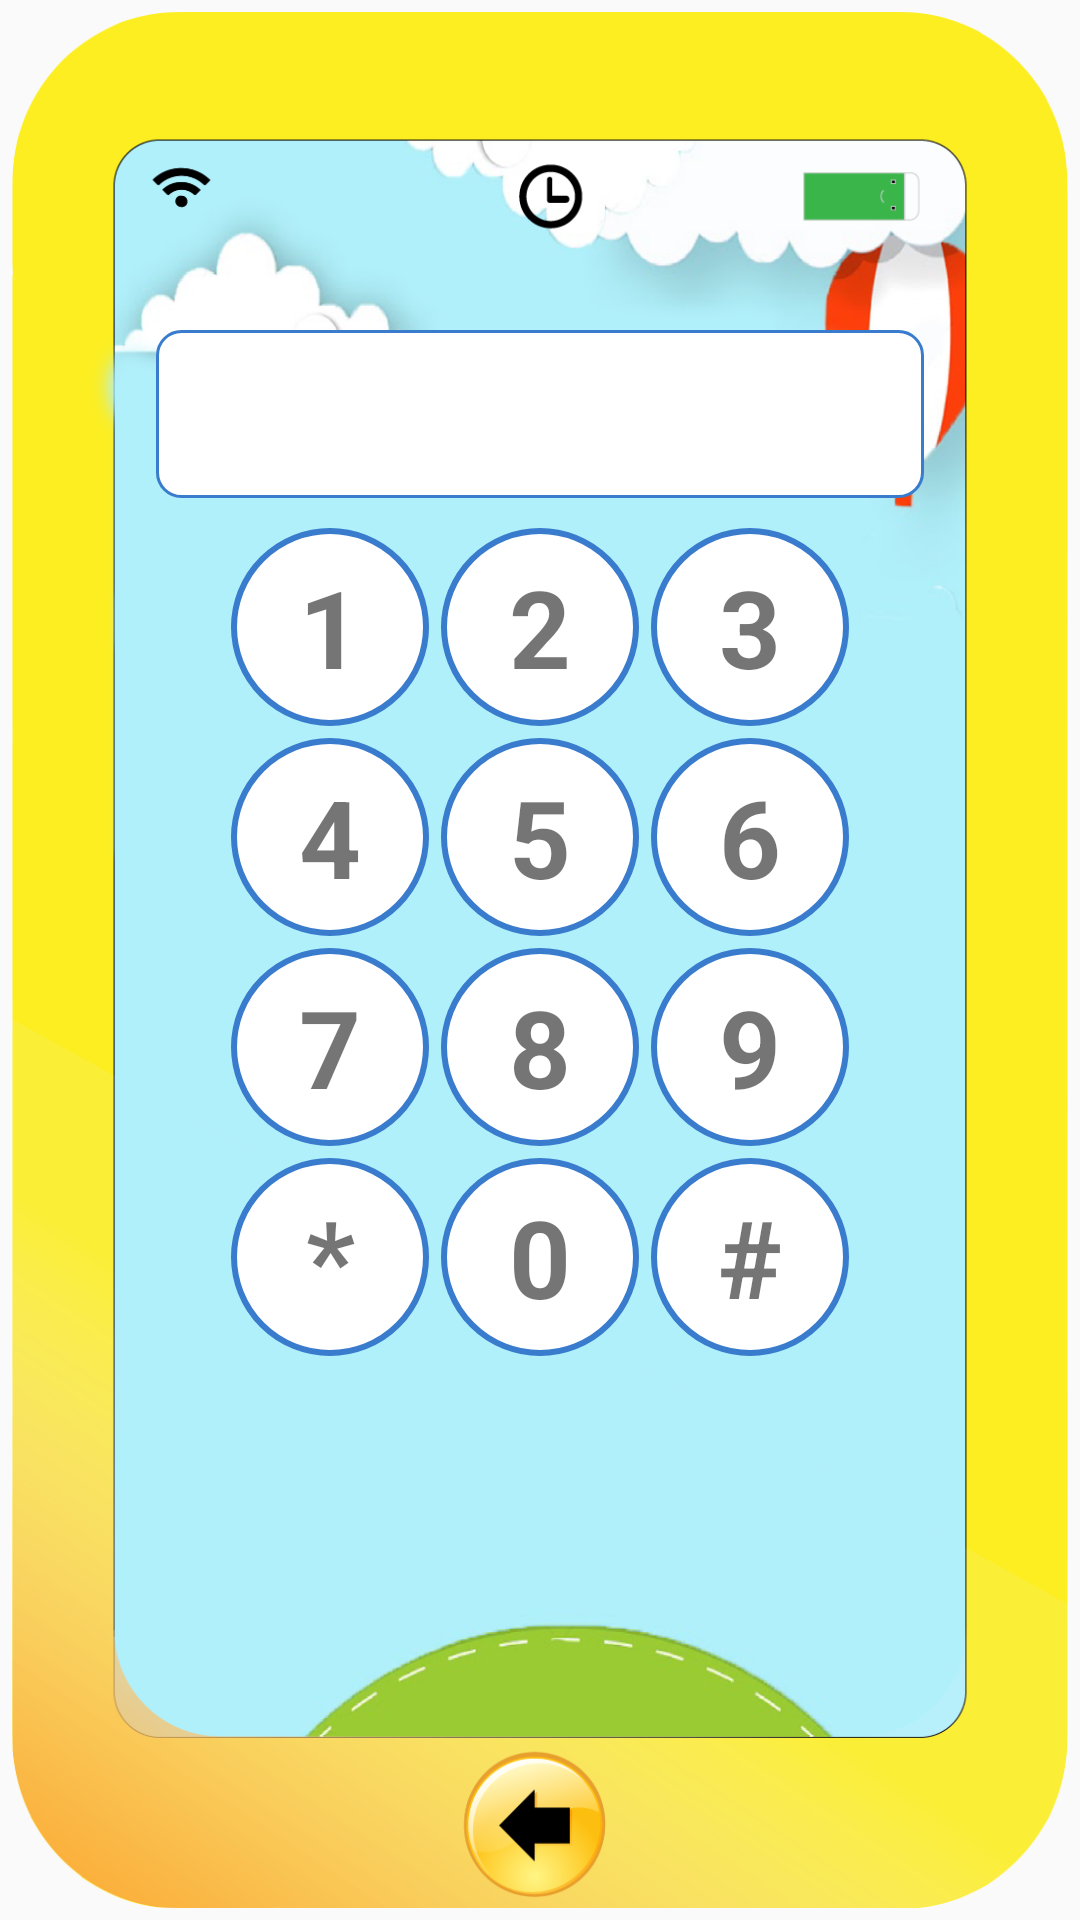

Here is an Android app screen rendered from its layout file. Give the layout XML and the strings, colors and styles it references.
<!-- AndroidManifest.xml: application theme AppTheme -->
<!-- res/layout/activity_call.xml -->
<?xml version="1.0" encoding="utf-8"?>
<RelativeLayout xmlns:android="http://schemas.android.com/apk/res/android"
    xmlns:tools="http://schemas.android.com/tools"
    android:layout_width="match_parent"
    android:layout_height="match_parent"
    android:padding="4dp"
    tools:context="learnlanguages.hk.com.activities.CallActivity">


    <ImageView
        android:layout_width="match_parent"
        android:layout_height="match_parent"
        android:background="@drawable/final_v14" />

    <LinearLayout
        android:layout_width="match_parent"
        android:layout_height="match_parent"
        android:layout_marginBottom="86dp"
        android:layout_marginTop="50dp"
        android:orientation="vertical"
        android:padding="40dp"
        android:weightSum="6">

        <LinearLayout
            android:layout_width="match_parent"
            android:layout_height="?attr/actionBarSize"
            android:layout_marginBottom="8dp"
            android:layout_marginTop="16dp"
            android:gravity="center_vertical"
            android:weightSum="3">

            <TextView
                android:id="@+id/tv_phone_number"
                android:layout_width="match_parent"
                android:layout_height="?attr/actionBarSize"
                android:layout_marginLeft="8dp"
                android:layout_marginRight="8dp"
                android:background="@drawable/shape_number_container"
                android:gravity="right"
                android:maxLines="1"
                android:padding="3dp"
                android:textColor="#397bcc"
                android:textSize="36sp"
                android:textStyle="bold" />
        </LinearLayout>

        <LinearLayout
            android:layout_width="match_parent"
            android:layout_height="wrap_content"
            android:gravity="center">

            <TextView
                style="@style/PhoneNumberStyle"
                android:text="1" />

            <TextView
                style="@style/PhoneNumberStyle"

                android:text="2" />

            <TextView
                style="@style/PhoneNumberStyle"
                android:text="3" />

        </LinearLayout>

        <LinearLayout
            android:layout_width="match_parent"
            android:layout_height="wrap_content"
            android:gravity="center">

            <TextView
                style="@style/PhoneNumberStyle"

                android:text="4" />

            <TextView
                style="@style/PhoneNumberStyle"
                android:text="5" />

            <TextView

                style="@style/PhoneNumberStyle"
                android:text="6" />

        </LinearLayout>


        <LinearLayout
            android:layout_width="match_parent"
            android:layout_height="wrap_content"
            android:gravity="center">

            <TextView

                style="@style/PhoneNumberStyle"
                android:text="7" />

            <TextView
                style="@style/PhoneNumberStyle"

                android:text="8" />

            <TextView
                style="@style/PhoneNumberStyle"

                android:text="9" />

        </LinearLayout>

        <LinearLayout
            android:layout_width="match_parent"
            android:layout_height="wrap_content"
            android:gravity="center">

            <TextView
                style="@style/PhoneNumberStyle"
                android:text="*" />

            <TextView
                style="@style/PhoneNumberStyle"
                android:text="0" />

            <TextView
                style="@style/PhoneNumberStyle"
                android:text="#" />

        </LinearLayout>
    </LinearLayout>
</RelativeLayout>
<!-- resources referenced by this layout -->
<resources>
  <!-- drawable final_v14: png bitmap (drawable-xxhdpi, 226744 bytes) -->
  <!-- drawable shape_number_container (drawable) -->
  <?xml version="1.0" encoding="utf-8"?>
  <shape xmlns:android="http://schemas.android.com/apk/res/android" android:shape="rectangle">
  
      <corners android:radius="8dp"/>
  
      <solid android:color="@color/white"/>
  
      <stroke android:color="#397bcc" android:width="1dp"/>
  </shape>
  <style name="PhoneNumberStyle">
          <item name="android:layout_margin">2dp</item>
          <item name="android:onClick">onNumberClicked</item>
          <item name="android:textStyle">bold</item>
          <item name="android:textSize">36sp</item>
          <item name="android:gravity">center</item>
          <item name="android:background">@drawable/shape_number</item>
          <item name="android:layout_width">66dp</item>
          <item name="android:layout_height">66dp</item>
      </style>
  <style name="AppTheme" parent="Theme.AppCompat.Light.NoActionBar">
          
          <item name="colorPrimary">@color/colorPrimary</item>
          <item name="colorPrimaryDark">@color/colorPrimaryDark</item>
          <item name="colorAccent">@color/colorAccent</item>
      </style>
  <color name="white">#fff</color>
  <!-- drawable shape_number (drawable) -->
  <?xml version="1.0" encoding="utf-8"?>
  <shape xmlns:android="http://schemas.android.com/apk/res/android"
      android:shape="oval">
  
      <stroke android:color="#397bcc" android:width="2dp"/>
  
      <solid android:color="@color/white"/>
  </shape>
  <color name="colorPrimary">#3F51B5</color>
  <color name="colorPrimaryDark">#303F9F</color>
  <color name="colorAccent">#FF4081</color>
</resources>
